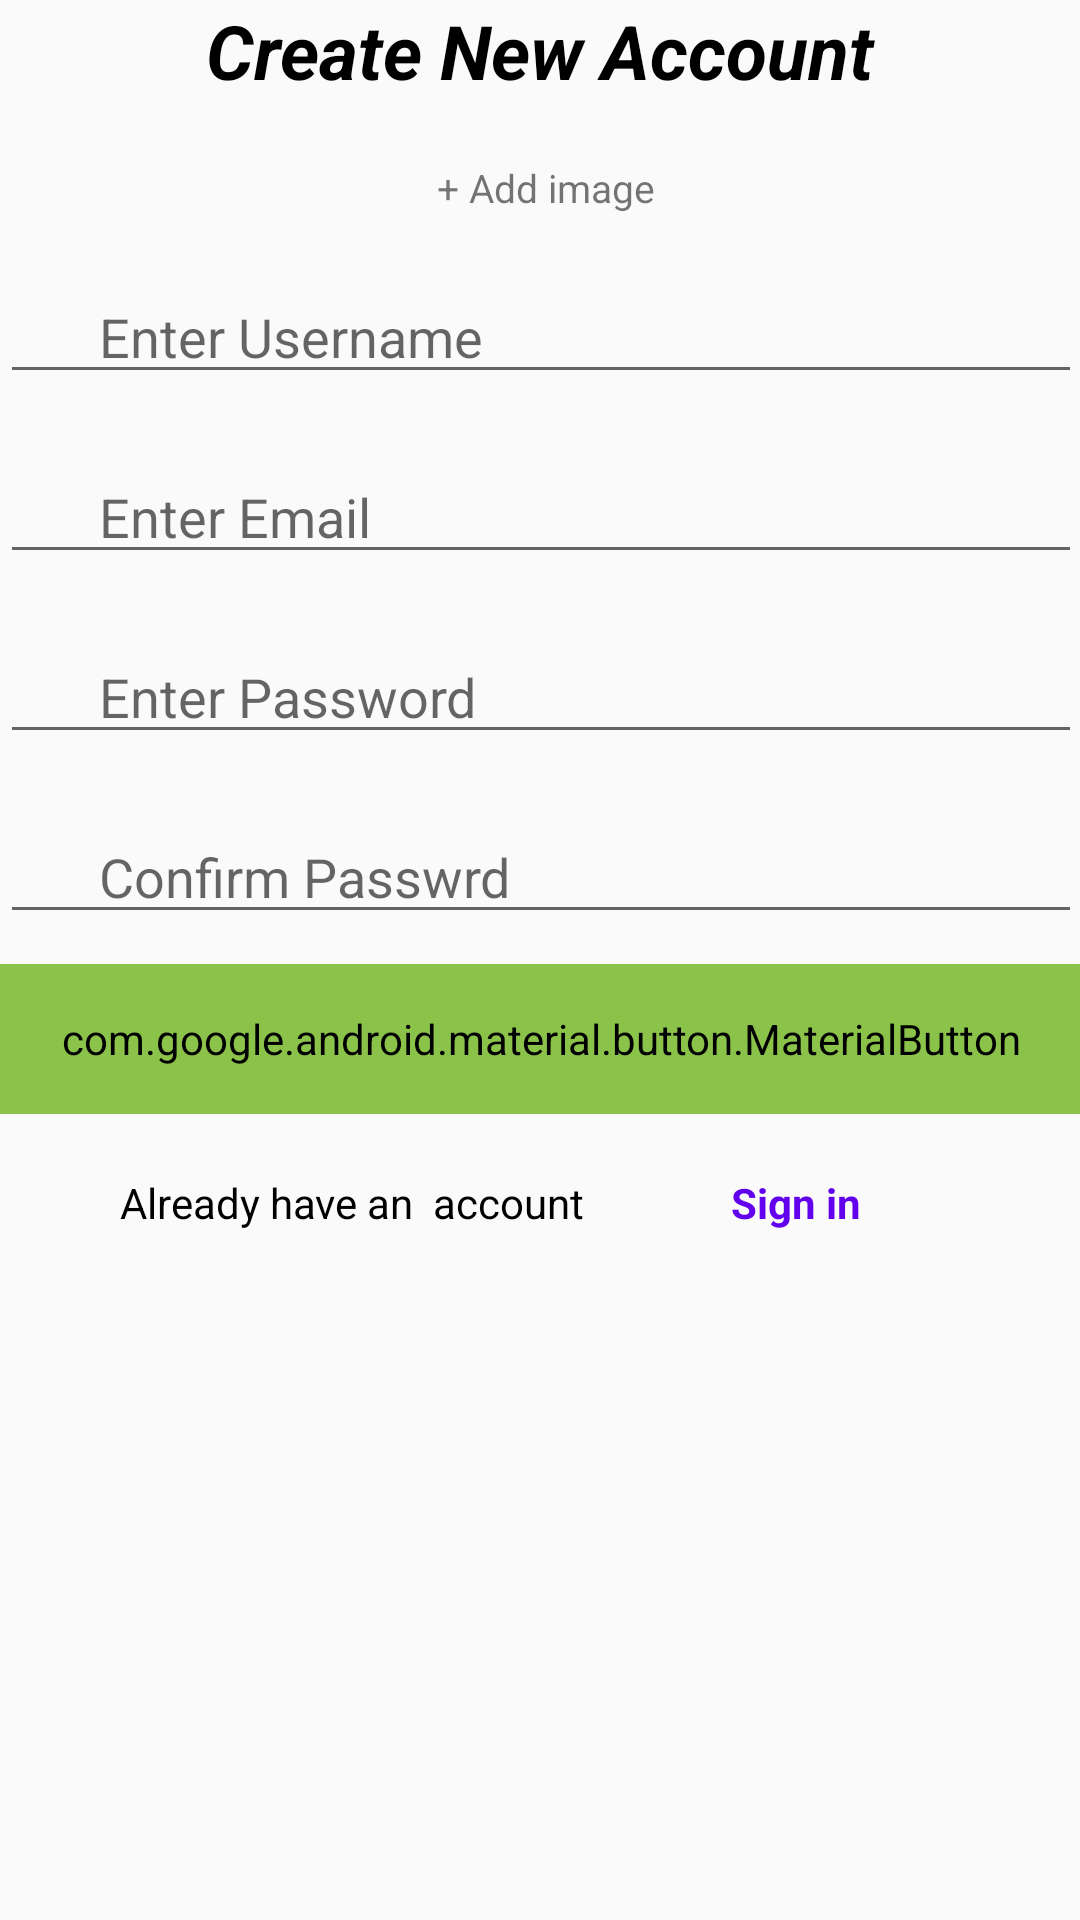

Android layout source for this screen:
<!-- AndroidManifest.xml: application theme Theme.MyFPLApplication -->
<!-- res/layout/activity_sign_up.xml -->
<?xml version="1.0" encoding="utf-8"?>
<ScrollView xmlns:android="http://schemas.android.com/apk/res/android"
    xmlns:app="http://schemas.android.com/apk/res-auto"
    xmlns:tools="http://schemas.android.com/tools"
    android:layout_width="match_parent"
    android:layout_height="match_parent"
    android:clipToPadding="false"
    android:overScrollMode="never"
    android:padding="@dimen/_25sdp"
    android:scrollbars="none"
    tools:context=".Views.Activities.SignUpActivity">

    <LinearLayout
        android:layout_width="match_parent"
        android:layout_height="wrap_content"
        android:gravity="center_horizontal"
        android:orientation="vertical">

        <TextView
            android:layout_width="wrap_content"
            android:layout_height="wrap_content"
            android:text="Create New Account"
            android:textColor="@color/black"
            android:textSize="25dp"
            android:textStyle="bold|italic" />

        <FrameLayout
            android:id="@+id/layoutImage"
            android:layout_width="wrap_content"
            android:layout_height="wrap_content"
            android:layout_marginTop="20dp">



            <TextView
                android:id="@+id/tvAddImage"
                android:layout_width="wrap_content"
                android:layout_height="wrap_content"
                android:layout_gravity="center"
                android:text=" + Add image"
                android:textSize="13dp" />
        </FrameLayout>

        <EditText
            android:id="@+id/edtName"
            android:layout_width="match_parent"
            android:layout_height="40dp"
            android:layout_marginTop="20dp"

            android:hint="   Enter Username"
            android:imeOptions="actionNext"
            android:importantForAutofill="no"
            android:inputType="text"
            android:paddingLeft="20dp" />

        <EditText
            android:id="@+id/edtEmail"
            android:layout_width="match_parent"
            android:layout_height="40dp"
            android:layout_marginTop="20dp"

            android:hint="   Enter Email"
            android:imeOptions="actionNext"
            android:importantForAutofill="no"
            android:inputType="textEmailAddress"
            android:paddingLeft="20dp" />

        <EditText
            android:id="@+id/edtPassword"
            android:layout_width="match_parent"
            android:layout_height="40dp"
            android:layout_marginTop="20dp"

            android:hint="   Enter Password"
            android:imeOptions="actionNext"
            android:importantForAutofill="no"
            android:inputType="textPassword"
            android:paddingLeft="20dp" />

        <EditText
            android:id="@+id/edtConfirmPassword"
            android:layout_width="match_parent"
            android:layout_height="40dp"
            android:layout_marginTop="20dp"

            android:hint="   Confirm Passwrd"
            android:imeOptions="actionNext"
            android:importantForAutofill="no"
            android:inputType="textPassword"
            android:paddingLeft="20dp" />

        <FrameLayout
            android:layout_width="match_parent"
            android:layout_height="wrap_content"
            android:layout_marginTop="10dp"
            android:animateLayoutChanges="true">

            <com.google.android.material.button.MaterialButton
                android:id="@+id/btnSignUp"
                android:layout_width="match_parent"
                android:layout_height="50dp"
                android:backgroundTint="#8BC34A"
                android:text="Sign Up"
                android:textColor="@color/black"
                android:textStyle="bold|italic" />

            <ProgressBar
                android:id="@+id/processBarSignUp"
                android:layout_width="@dimen/_55sdp"
                android:layout_height="25dp"
                android:layout_gravity="center"
                android:visibility="invisible" />
        </FrameLayout>


        <LinearLayout
            android:layout_width="match_parent"
            android:layout_height="wrap_content"
            android:layout_marginTop="20dp"
            android:orientation="horizontal">

            <TextView
                android:layout_width="0dp"
                android:layout_height="wrap_content"
                android:layout_weight="2"
                android:paddingLeft="40dp"
                android:text="Already have an  account"
                android:textColor="@color/black" />

            <TextView
                android:id="@+id/tvGoSingIn"
                android:layout_width="0dp"
                android:layout_height="wrap_content"

                android:layout_weight="1"

                android:text=" Sign in"
                android:textColor="@color/purple_500"
                android:textStyle="bold" />
        </LinearLayout>
    </LinearLayout>
</ScrollView>
<!-- resources referenced by this layout -->
<resources>
  <color name="black">#FF000000</color>
  <color name="purple_500">#FF6200EE</color>
  <style name="Theme.MyFPLApplication" parent="Theme.AppCompat.DayNight.NoActionBar">
          
          <item name="colorPrimary">@color/primary</item>
          <item name="colorPrimaryVariant">@color/bg_button</item>
          <item name="colorOnPrimary">@color/white</item>
          
          <item name="colorSecondary">@color/teal_200</item>
          <item name="colorSecondaryVariant">@color/teal_700</item>
          <item name="colorOnSecondary">@color/black</item>
          
          <item name="android:statusBarColor">?attr/colorPrimaryVariant</item>
          
      </style>
  <color name="primary">#F26F25</color>
  <color name="bg_button">#E07900</color>
  <color name="white">#FFFFFFFF</color>
  <color name="teal_200">#FF03DAC5</color>
  <color name="teal_700">#FF018786</color>
</resources>
